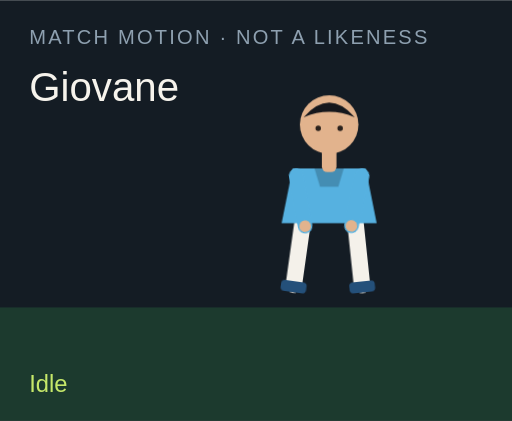
t = 0.00 s
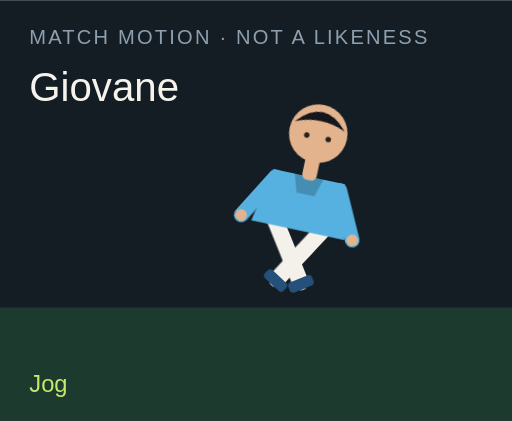
t = 1.50 s
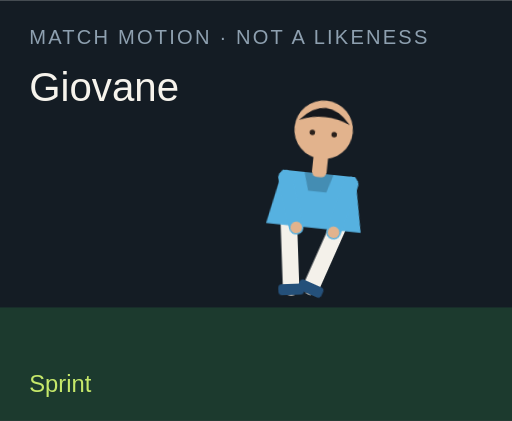
t = 3.00 s
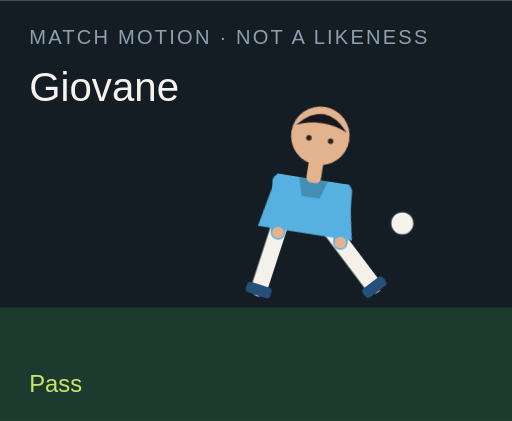
t = 4.50 s
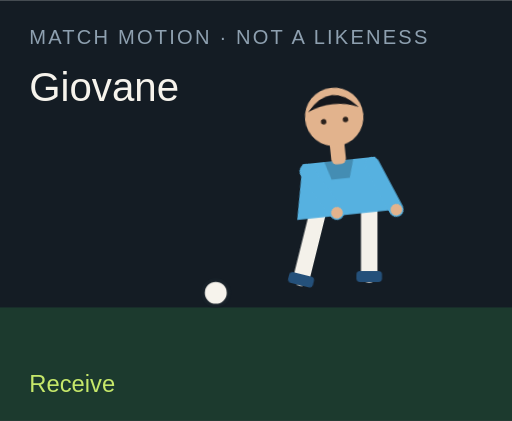
t = 6.00 s
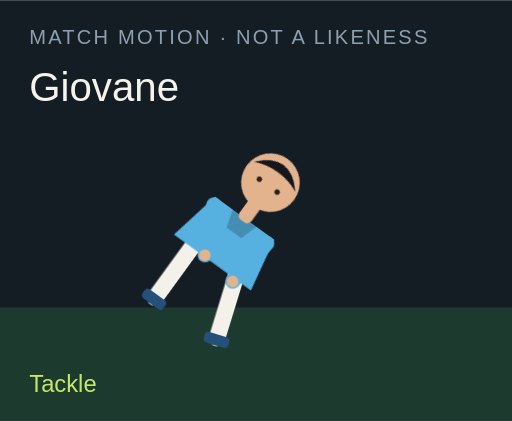
t = 7.50 s

The animated SVG that drew these frames (rendered in a browser with its animation timeline set to each time). Animation: 18 CSS @keyframes rules; one cycle of 9.00 s, repeats indefinitely.

<?xml version="1.0" encoding="UTF-8"?>
<svg xmlns="http://www.w3.org/2000/svg" viewBox="0 0 280 230" role="img">
  <style>@media (prefers-reduced-motion: reduce){animate,animateTransform{display:none}}</style>
  <rect width="280" height="230" fill="#141c24"/>
  <rect y="168" width="280" height="62" fill="#1c3a2e"/>
  <text x="16" y="24" fill="#8ea0b0" font-family="Arial,sans-serif" font-size="11" letter-spacing="1.2">MATCH MOTION · NOT A LIKENESS</text>
  <text x="16" y="55" fill="#f6f3ec" font-family="Impact,sans-serif" font-size="22">Giovane</text>
  <circle r="7" fill="#f6f3ec" stroke="#172028" stroke-width="2" id="motion-38726" cx="150" cy="160" opacity="0">
    
    
    
  </circle>
  <g transform="translate(132 40)">
    <g id="motion-38748" transform="rotate(0 48 90)">
      
      <g id="motion-38750" transform="translate(0 0)">
        
        <g transform="translate(34 78)"><g id="motion-38752" transform="rotate(8)"><path d="M0 0 V38" stroke="#f4f1ea" stroke-width="9" stroke-linecap="round"/><rect x="-7" y="36" width="14" height="6" rx="2" fill="#24507a"/></g></g>
        <g transform="translate(62 78)"><g id="motion-38754" transform="rotate(-6)"><path d="M0 0 V38" stroke="#f4f1ea" stroke-width="9" stroke-linecap="round"/><rect x="-7" y="36" width="14" height="6" rx="2" fill="#24507a"/></g></g>
        <path d="M28 52 h40 l6 30 H22 Z" fill="#56b1e0"/>
        <path d="M40 52 h16 l-3 10 H43 Z" fill="#000" opacity=".2"/>
        <g transform="translate(30 56)"><g id="motion-38756" transform="rotate(-10)"><path d="M0 0 V28" stroke="#56b1e0" stroke-width="8" stroke-linecap="round"/><circle cx="0" cy="28" r="3.2" fill="#e2b38d"/></g></g>
        <g transform="translate(66 56)"><g id="motion-38758" transform="rotate(12)"><path d="M0 0 V28" stroke="#56b1e0" stroke-width="8" stroke-linecap="round"/><circle cx="0" cy="28" r="3.2" fill="#e2b38d"/></g></g>
        <rect x="44" y="40" width="8" height="14" rx="3" fill="#e2b38d"/>
        <circle cx="48" cy="28" r="16" fill="#e2b38d"/>
        <path d="M34 24 Q48 8 62 24 Q48 18 34 24" fill="#15171c"/>
        <circle cx="42" cy="30" r="1.5" fill="#2a211c"/><circle cx="54" cy="30" r="1.5" fill="#2a211c"/>
      </g>
    </g>
  </g>
  <text x="16" y="214" fill="#c6e86a" font-family="Arial,sans-serif" font-size="13" opacity="1" id="motion-38730">Idle</text><text x="16" y="214" fill="#c6e86a" font-family="Arial,sans-serif" font-size="13" opacity="0" id="motion-38732">Jog</text><text x="16" y="214" fill="#c6e86a" font-family="Arial,sans-serif" font-size="13" opacity="0" id="motion-38734">Sprint</text><text x="16" y="214" fill="#c6e86a" font-family="Arial,sans-serif" font-size="13" opacity="0" id="motion-38736">Dribble</text><text x="16" y="214" fill="#c6e86a" font-family="Arial,sans-serif" font-size="13" opacity="0" id="motion-38738">Pass</text><text x="16" y="214" fill="#c6e86a" font-family="Arial,sans-serif" font-size="13" opacity="0" id="motion-38740">Shoot</text><text x="16" y="214" fill="#c6e86a" font-family="Arial,sans-serif" font-size="13" opacity="0" id="motion-38742">Receive</text><text x="16" y="214" fill="#c6e86a" font-family="Arial,sans-serif" font-size="13" opacity="0" id="motion-38744">Tackle</text><text x="16" y="214" fill="#c6e86a" font-family="Arial,sans-serif" font-size="13" opacity="0" id="motion-38746">Slide</text>
<style>@keyframes track-38727{0%{cx:150px}11.1%{cx:156px}22.2%{cx:164px}33.300000000000004%{cx:142px}44.4%{cx:190px}55.60000000000001%{cx:250px}66.7%{cx:118px}77.8%{cx:150px}88.9%{cx:150px}100%{cx:150px}}@keyframes track-38728{0%{cy:160px}11.1%{cy:158px}22.2%{cy:154px}33.300000000000004%{cy:156px}44.4%{cy:148px}55.60000000000001%{cy:96px}66.7%{cy:160px}77.8%{cy:160px}88.9%{cy:160px}100%{cy:160px}}@keyframes track-38729{0%{opacity:0}11.1%{opacity:0}22.2%{opacity:0}33.300000000000004%{opacity:1}44.4%{opacity:1}55.60000000000001%{opacity:1}66.7%{opacity:1}77.8%{opacity:0}88.9%{opacity:0}100%{opacity:0}}@keyframes track-38731{0%{opacity:1}11.1%{opacity:0}22.2%{opacity:0}33.300000000000004%{opacity:0}44.4%{opacity:0}55.60000000000001%{opacity:0}66.7%{opacity:0}77.8%{opacity:0}88.9%{opacity:0}100%{opacity:1}}@keyframes track-38733{0%{opacity:0}11.1%{opacity:1}22.2%{opacity:0}33.300000000000004%{opacity:0}44.4%{opacity:0}55.60000000000001%{opacity:0}66.7%{opacity:0}77.8%{opacity:0}88.9%{opacity:0}100%{opacity:0}}@keyframes track-38735{0%{opacity:0}11.1%{opacity:0}22.2%{opacity:1}33.300000000000004%{opacity:0}44.4%{opacity:0}55.60000000000001%{opacity:0}66.7%{opacity:0}77.8%{opacity:0}88.9%{opacity:0}100%{opacity:0}}@keyframes track-38737{0%{opacity:0}11.1%{opacity:0}22.2%{opacity:0}33.300000000000004%{opacity:1}44.4%{opacity:0}55.60000000000001%{opacity:0}66.7%{opacity:0}77.8%{opacity:0}88.9%{opacity:0}100%{opacity:0}}@keyframes track-38739{0%{opacity:0}11.1%{opacity:0}22.2%{opacity:0}33.300000000000004%{opacity:0}44.4%{opacity:1}55.60000000000001%{opacity:0}66.7%{opacity:0}77.8%{opacity:0}88.9%{opacity:0}100%{opacity:0}}@keyframes track-38741{0%{opacity:0}11.1%{opacity:0}22.2%{opacity:0}33.300000000000004%{opacity:0}44.4%{opacity:0}55.60000000000001%{opacity:1}66.7%{opacity:0}77.8%{opacity:0}88.9%{opacity:0}100%{opacity:0}}@keyframes track-38743{0%{opacity:0}11.1%{opacity:0}22.2%{opacity:0}33.300000000000004%{opacity:0}44.4%{opacity:0}55.60000000000001%{opacity:0}66.7%{opacity:1}77.8%{opacity:0}88.9%{opacity:0}100%{opacity:0}}@keyframes track-38745{0%{opacity:0}11.1%{opacity:0}22.2%{opacity:0}33.300000000000004%{opacity:0}44.4%{opacity:0}55.60000000000001%{opacity:0}66.7%{opacity:0}77.8%{opacity:1}88.9%{opacity:0}100%{opacity:0}}@keyframes track-38747{0%{opacity:0}11.1%{opacity:0}22.2%{opacity:0}33.300000000000004%{opacity:0}44.4%{opacity:0}55.60000000000001%{opacity:0}66.7%{opacity:0}77.8%{opacity:0}88.9%{opacity:1}100%{opacity:0}}@keyframes track-38749{0%{transform:rotate(0deg)}11.1%{transform:rotate(8deg)}22.2%{transform:rotate(16deg)}33.300000000000004%{transform:rotate(6deg)}44.4%{transform:rotate(4deg)}55.60000000000001%{transform:rotate(14deg)}66.7%{transform:rotate(-6deg)}77.8%{transform:rotate(34deg)}88.9%{transform:rotate(38deg)}100%{transform:rotate(0deg)}}@keyframes track-38751{0%{transform:translate(0px,0px)}11.1%{transform:translate(0px,-3px)}22.2%{transform:translate(0px,-6px)}33.300000000000004%{transform:translate(0px,-2px)}44.4%{transform:translate(0px,2px)}55.60000000000001%{transform:translate(0px,-4px)}66.7%{transform:translate(0px,1px)}77.8%{transform:translate(0px,10px)}88.9%{transform:translate(0px,12px)}100%{transform:translate(0px,0px)}}@keyframes track-38753{0%{transform:rotate(8deg)}11.1%{transform:rotate(-26deg)}22.2%{transform:rotate(-42deg)}33.300000000000004%{transform:rotate(-8deg)}44.4%{transform:rotate(6deg)}55.60000000000001%{transform:rotate(12deg)}66.7%{transform:rotate(20deg)}77.8%{transform:rotate(-8deg)}88.9%{transform:rotate(8deg)}100%{transform:rotate(8deg)}}@keyframes track-38755{0%{transform:rotate(-6deg)}11.1%{transform:rotate(24deg)}22.2%{transform:rotate(38deg)}33.300000000000004%{transform:rotate(18deg)}44.4%{transform:rotate(-38deg)}55.60000000000001%{transform:rotate(-54deg)}66.7%{transform:rotate(6deg)}77.8%{transform:rotate(-22deg)}88.9%{transform:rotate(-16deg)}100%{transform:rotate(-6deg)}}@keyframes track-38757{0%{transform:rotate(-10deg)}11.1%{transform:rotate(24deg)}22.2%{transform:rotate(36deg)}33.300000000000004%{transform:rotate(-18deg)}44.4%{transform:rotate(10deg)}55.60000000000001%{transform:rotate(-24deg)}66.7%{transform:rotate(-30deg)}77.8%{transform:rotate(12deg)}88.9%{transform:rotate(-64deg)}100%{transform:rotate(-10deg)}}@keyframes track-38759{0%{transform:rotate(12deg)}11.1%{transform:rotate(-20deg)}22.2%{transform:rotate(-32deg)}33.300000000000004%{transform:rotate(14deg)}44.4%{transform:rotate(-26deg)}55.60000000000001%{transform:rotate(18deg)}66.7%{transform:rotate(-22deg)}77.8%{transform:rotate(-6deg)}88.9%{transform:rotate(18deg)}100%{transform:rotate(12deg)}}@media(prefers-reduced-motion:no-preference){#motion-38726{animation:track-38727 9s linear infinite both,track-38728 9s linear infinite both,track-38729 9s steps(1,end) infinite both}#motion-38730{animation:track-38731 9s steps(1,end) infinite both}#motion-38732{animation:track-38733 9s steps(1,end) infinite both}#motion-38734{animation:track-38735 9s steps(1,end) infinite both}#motion-38736{animation:track-38737 9s steps(1,end) infinite both}#motion-38738{animation:track-38739 9s steps(1,end) infinite both}#motion-38740{animation:track-38741 9s steps(1,end) infinite both}#motion-38742{animation:track-38743 9s steps(1,end) infinite both}#motion-38744{animation:track-38745 9s steps(1,end) infinite both}#motion-38746{animation:track-38747 9s steps(1,end) infinite both}#motion-38748{animation:track-38749 9s linear infinite both}#motion-38750{animation:track-38751 9s linear infinite both}#motion-38752{animation:track-38753 9s linear infinite both}#motion-38754{animation:track-38755 9s linear infinite both}#motion-38756{animation:track-38757 9s linear infinite both}#motion-38758{animation:track-38759 9s linear infinite both}}</style></svg>
